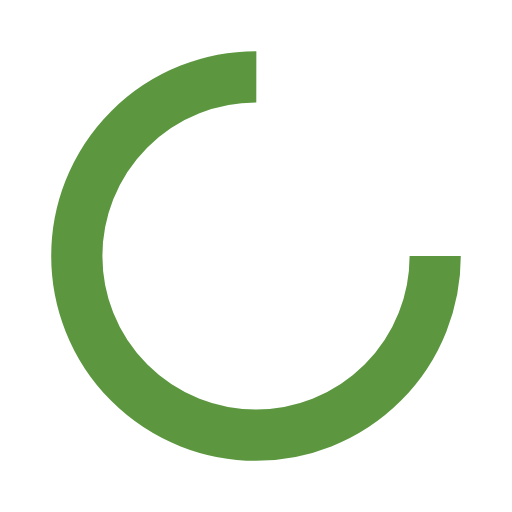
t = 0.00 s
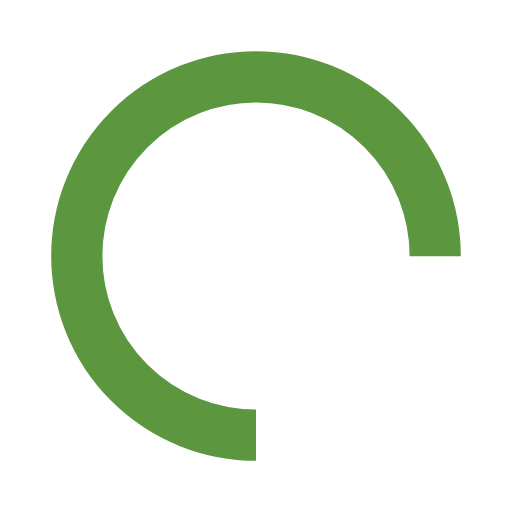
t = 0.25 s
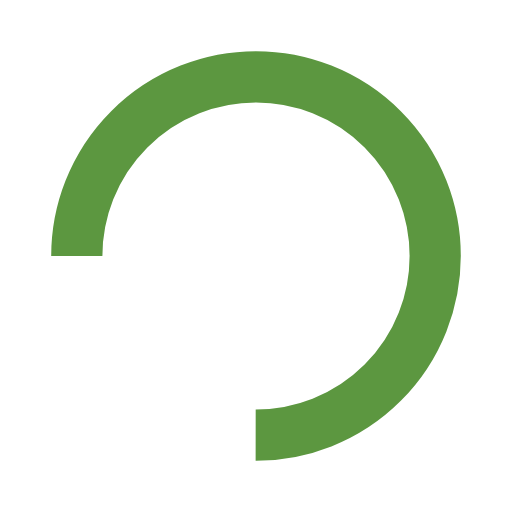
t = 0.50 s
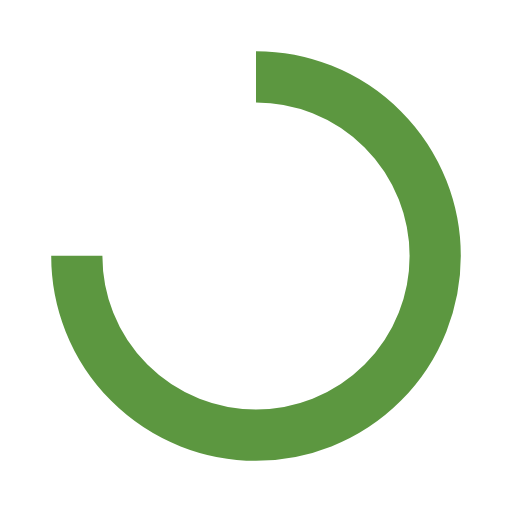
t = 0.75 s

The animated SVG that drew these frames (rendered in a browser with its animation timeline set to each time). Animation: 1 SMIL element (animateTransform=1); one cycle of 1.00 s, repeats indefinitely.

<?xml version="1.0" encoding="utf-8"?>
<svg xmlns="http://www.w3.org/2000/svg" xmlns:xlink="http://www.w3.org/1999/xlink" style="margin: auto; background: none; display: block; shape-rendering: auto;" width="200px" height="200px" viewBox="0 0 100 100" preserveAspectRatio="xMidYMid">
<circle cx="50" cy="50" fill="none" stroke="#5c9740" stroke-width="10" r="35" stroke-dasharray="164.93361431346415 56.97787143782138">
  <animateTransform attributeName="transform" type="rotate" repeatCount="indefinite" dur="1s" values="0 50 50;360 50 50" keyTimes="0;1"></animateTransform>
</circle>
<!-- [ldio] generated by https://loading.io/ --></svg>